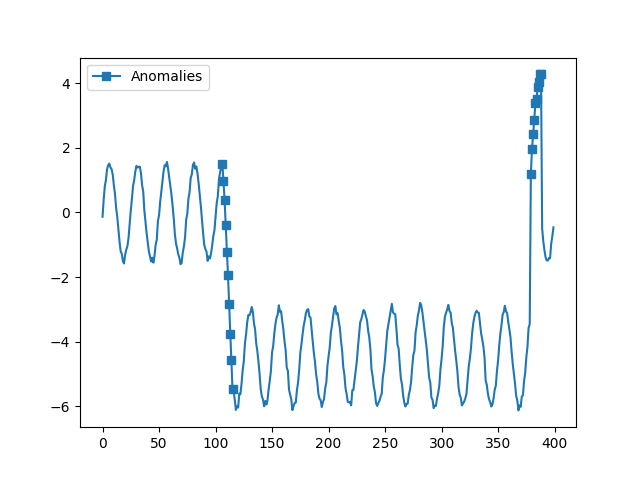

The data file committed next to this chart (first rows):
time, value, anomaly
0, -0.1312, 0
1, 0.3987, 0
2, 0.8091, 0
3, 1.008, 0
4, 1.34, 0
5, 1.465, 0
6, 1.514, 0
7, 1.393, 0
8, 1.343, 0
9, 1.175, 0
10, 0.8473, 0
11, 0.5848, 0
12, 0.1442, 0
13, -0.1267, 0
14, -0.5017, 0
15, -0.8895, 0
16, -1.196, 0
17, -1.28, 0
18, -1.506, 0
19, -1.581, 0
20, -1.305, 0
21, -1.151, 0
22, -1.046, 0
23, -0.7858, 0
24, -0.3592, 0
25, 0.07028, 0
26, 0.4279, 0
27, 0.8247, 0
28, 1.002, 0
29, 1.271, 0
30, 1.443, 0
31, 1.389, 0
32, 1.417, 0
33, 1.418, 0
34, 1.212, 0
35, 0.8475, 0
36, 0.6414, 0
37, 0.0612, 0
38, -0.2897, 0
39, -0.6446, 0
40, -0.9225, 0
41, -1.206, 0
42, -1.357, 0
43, -1.519, 0
44, -1.4, 0
45, -1.557, 0
46, -1.34, 0
47, -1, 0
48, -0.8436, 0
49, -0.2627, 0
50, -0.0891, 0
51, 0.3318, 0
52, 0.6521, 0
53, 0.9647, 0
54, 1.275, 0
55, 1.465, 0
56, 1.432, 0
57, 1.567, 0
58, 1.351, 0
59, 1.089, 0
... 340 more rows
